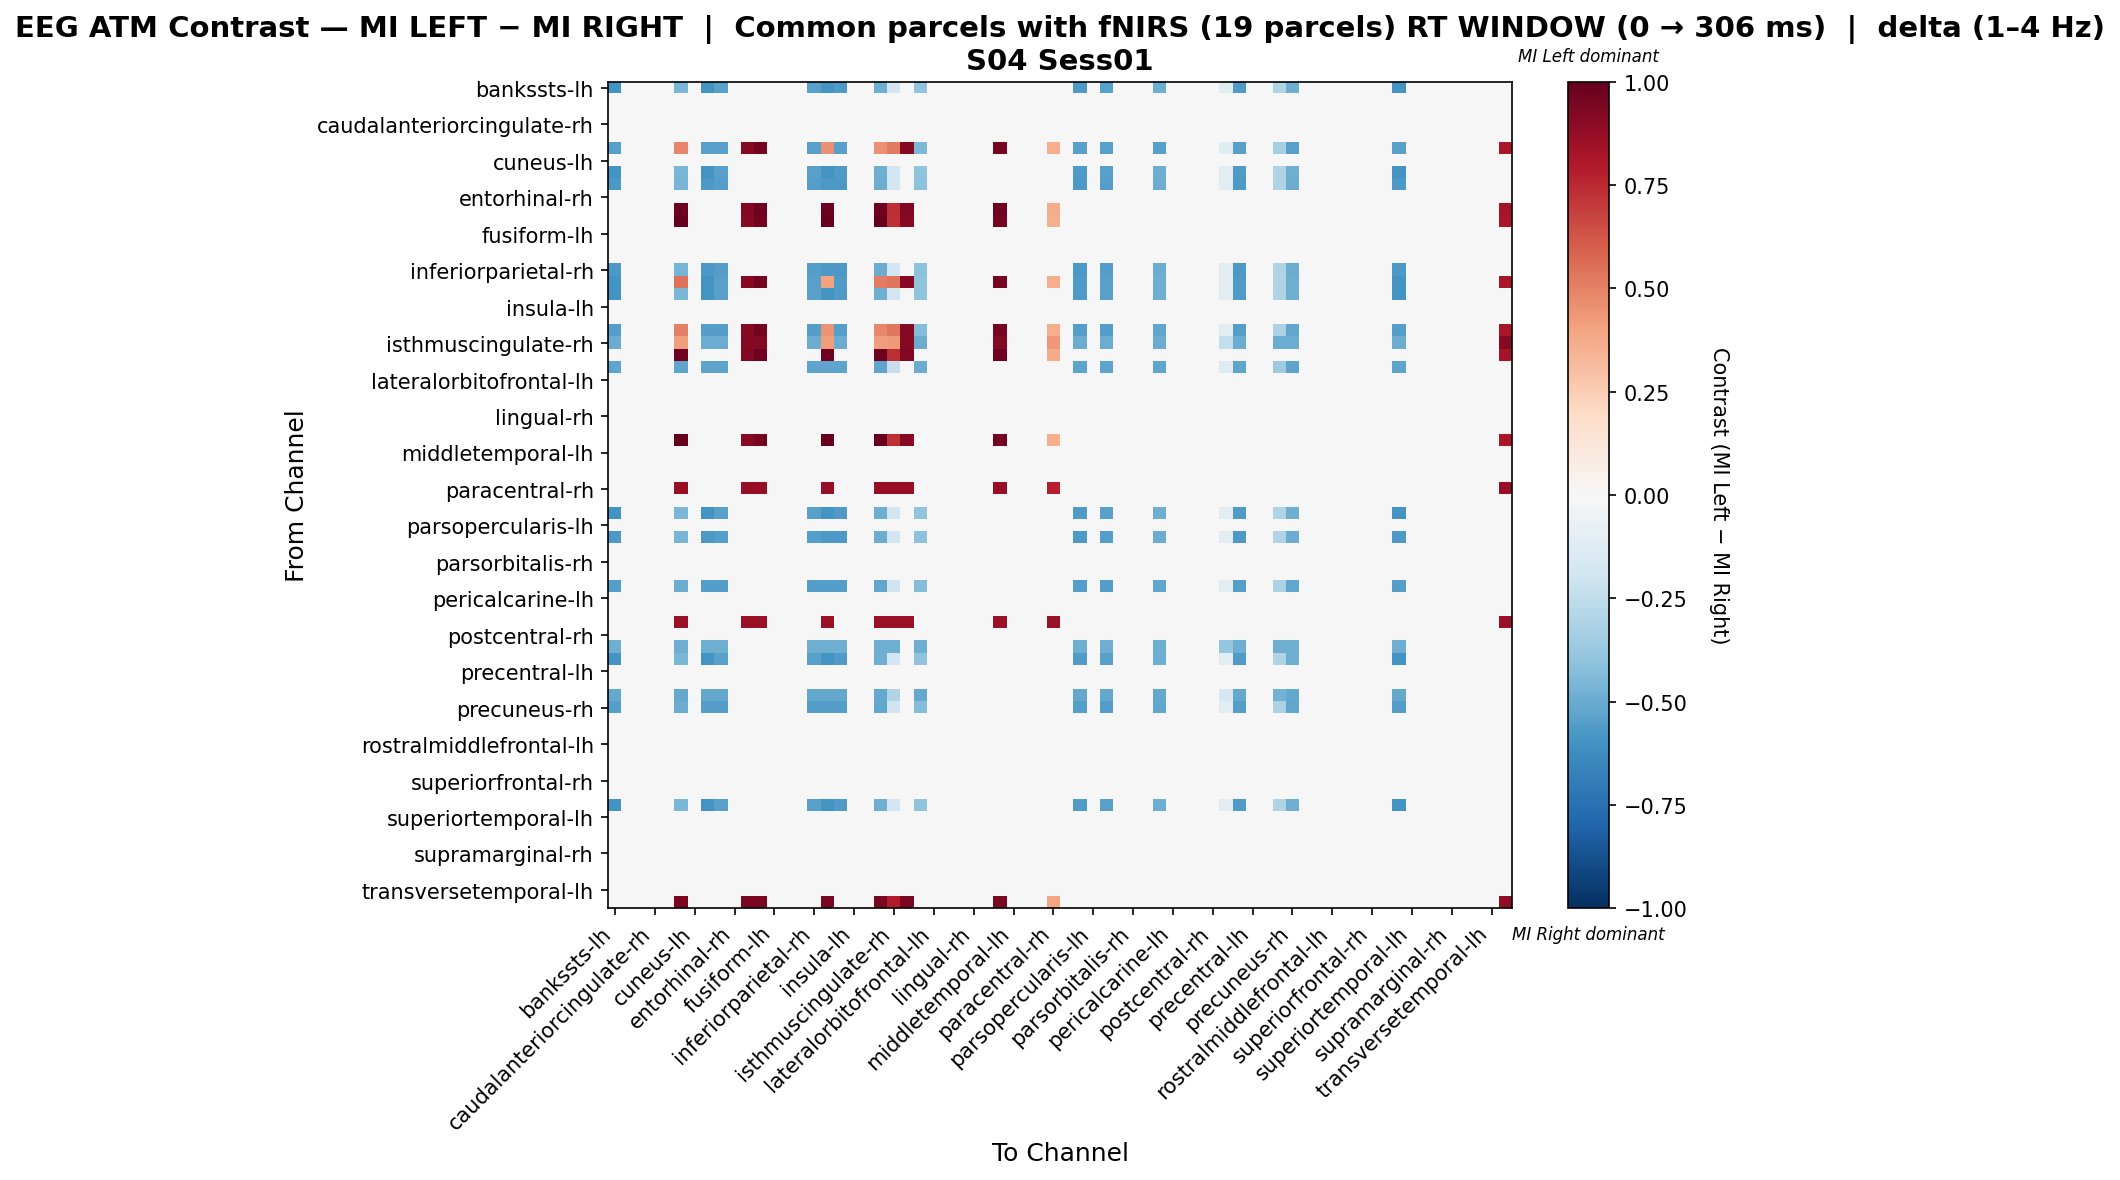

Source data for this figure (header and first rows):
, bankssts-lh, bankssts-rh, caudalanteriorcingulate-lh, caudalanteriorcingulate-rh, caudalmiddlefrontal-lh, caudalmiddlefrontal-rh, cuneus-lh, cuneus-rh, entorhinal-lh, entorhinal-rh, frontalpole-lh, frontalpole-rh, fusiform-lh, fusiform-rh, inferiorparietal-lh, inferiorparietal-rh, inferiortemporal-lh, inferiortemporal-rh, insula-lh, insula-rh, isthmuscingulate-lh, isthmuscingulate-rh, lateraloccipital-lh
bankssts-lh, -0.5956, 0.0, 0.0, 0.0, 0.0, -0.4602, 0.0, -0.5956, -0.5415, 0.0, 0.0, 0.0, 0.0, 0.0, 0.0, -0.5415, -0.5956, -0.5685, 0.0, 0.0, -0.4873, -0.1895, 0.0
bankssts-rh, 0.0, 0.0, 0.0, 0.0, 0.0, 0.0, 0.0, 0.0, 0.0, 0.0, 0.0, 0.0, 0.0, 0.0, 0.0, 0.0, 0.0, 0.0, 0.0, 0.0, 0.0, 0.0, 0.0
caudalanteriorcingulate-lh, 0.0, 0.0, 0.0, 0.0, 0.0, 0.0, 0.0, 0.0, 0.0, 0.0, 0.0, 0.0, 0.0, 0.0, 0.0, 0.0, 0.0, 0.0, 0.0, 0.0, 0.0, 0.0, 0.0
caudalanteriorcingulate-rh, 0.0, 0.0, 0.0, 0.0, 0.0, 0.0, 0.0, 0.0, 0.0, 0.0, 0.0, 0.0, 0.0, 0.0, 0.0, 0.0, 0.0, 0.0, 0.0, 0.0, 0.0, 0.0, 0.0
caudalmiddlefrontal-lh, 0.0, 0.0, 0.0, 0.0, 0.0, 0.0, 0.0, 0.0, 0.0, 0.0, 0.0, 0.0, 0.0, 0.0, 0.0, 0.0, 0.0, 0.0, 0.0, 0.0, 0.0, 0.0, 0.0
caudalmiddlefrontal-rh, -0.5398, 0.0, 0.0, 0.0, 0.0, 0.4902, 0.0, -0.5398, -0.5398, 0.0, 0.9091, 0.9545, 0.0, 0.0, 0.0, -0.5398, 0.4602, -0.5398, 0.0, 0.0, 0.4602, 0.5174, 0.9091
cuneus-lh, 0.0, 0.0, 0.0, 0.0, 0.0, 0.0, 0.0, 0.0, 0.0, 0.0, 0.0, 0.0, 0.0, 0.0, 0.0, 0.0, 0.0, 0.0, 0.0, 0.0, 0.0, 0.0, 0.0
cuneus-rh, -0.5956, 0.0, 0.0, 0.0, 0.0, -0.4602, 0.0, -0.5956, -0.5415, 0.0, 0.0, 0.0, 0.0, 0.0, 0.0, -0.5415, -0.5956, -0.5685, 0.0, 0.0, -0.4873, -0.1895, 0.0
entorhinal-lh, -0.5758, 0.0, 0.0, 0.0, 0.0, -0.4661, 0.0, -0.5758, -0.5483, 0.0, 0.0, 0.0, 0.0, 0.0, 0.0, -0.5483, -0.5758, -0.5758, 0.0, 0.0, -0.4935, -0.1919, 0.0
entorhinal-rh, 0.0, 0.0, 0.0, 0.0, 0.0, 0.0, 0.0, 0.0, 0.0, 0.0, 0.0, 0.0, 0.0, 0.0, 0.0, 0.0, 0.0, 0.0, 0.0, 0.0, 0.0, 0.0, 0.0
frontalpole-lh, 0.0, 0.0, 0.0, 0.0, 0.0, 0.9699, 0.0, 0.0, 0.0, 0.0, 0.9237, 0.9699, 0.0, 0.0, 0.0, 0.0, 0.9699, 0.0, 0.0, 0.0, 0.9699, 0.7389, 0.9237
frontalpole-rh, 0.0, 0.0, 0.0, 0.0, 0.0, 1.0, 0.0, 0.0, 0.0, 0.0, 0.9091, 0.9545, 0.0, 0.0, 0.0, 0.0, 1.0, 0.0, 0.0, 0.0, 1.0, 0.7273, 0.9091
fusiform-lh, 0.0, 0.0, 0.0, 0.0, 0.0, 0.0, 0.0, 0.0, 0.0, 0.0, 0.0, 0.0, 0.0, 0.0, 0.0, 0.0, 0.0, 0.0, 0.0, 0.0, 0.0, 0.0, 0.0
fusiform-rh, 0.0, 0.0, 0.0, 0.0, 0.0, 0.0, 0.0, 0.0, 0.0, 0.0, 0.0, 0.0, 0.0, 0.0, 0.0, 0.0, 0.0, 0.0, 0.0, 0.0, 0.0, 0.0, 0.0
inferiorparietal-lh, 0.0, 0.0, 0.0, 0.0, 0.0, 0.0, 0.0, 0.0, 0.0, 0.0, 0.0, 0.0, 0.0, 0.0, 0.0, 0.0, 0.0, 0.0, 0.0, 0.0, 0.0, 0.0, 0.0
inferiorparietal-rh, -0.5758, 0.0, 0.0, 0.0, 0.0, -0.4661, 0.0, -0.5758, -0.5483, 0.0, 0.0, 0.0, 0.0, 0.0, 0.0, -0.5483, -0.5758, -0.5758, 0.0, 0.0, -0.4935, -0.1919, 0.0
inferiortemporal-lh, -0.5956, 0.0, 0.0, 0.0, 0.0, 0.5398, 0.0, -0.5956, -0.5415, 0.0, 0.9091, 0.9545, 0.0, 0.0, 0.0, -0.5415, 0.4044, -0.5685, 0.0, 0.0, 0.5127, 0.5378, 0.9091
inferiortemporal-rh, -0.5956, 0.0, 0.0, 0.0, 0.0, -0.4602, 0.0, -0.5956, -0.5415, 0.0, 0.0, 0.0, 0.0, 0.0, 0.0, -0.5415, -0.5956, -0.5685, 0.0, 0.0, -0.4873, -0.1895, 0.0
insula-lh, 0.0, 0.0, 0.0, 0.0, 0.0, 0.0, 0.0, 0.0, 0.0, 0.0, 0.0, 0.0, 0.0, 0.0, 0.0, 0.0, 0.0, 0.0, 0.0, 0.0, 0.0, 0.0, 0.0
insula-rh, 0.0, 0.0, 0.0, 0.0, 0.0, 0.0, 0.0, 0.0, 0.0, 0.0, 0.0, 0.0, 0.0, 0.0, 0.0, 0.0, 0.0, 0.0, 0.0, 0.0, 0.0, 0.0, 0.0
isthmuscingulate-lh, -0.5506, 0.0, 0.0, 0.0, 0.0, 0.5073, 0.0, -0.5506, -0.5506, 0.0, 0.9091, 0.9545, 0.0, 0.0, 0.0, -0.5506, 0.4494, -0.5506, 0.0, 0.0, 0.4783, 0.5244, 0.9091
isthmuscingulate-rh, -0.4971, 0.0, 0.0, 0.0, 0.0, 0.4206, 0.0, -0.4971, -0.4971, 0.0, 0.9176, 0.9176, 0.0, 0.0, 0.0, -0.4971, 0.4206, -0.4971, 0.0, 0.0, 0.4206, 0.4287, 0.9176
lateraloccipital-lh, 0.0, 0.0, 0.0, 0.0, 0.0, 0.9699, 0.0, 0.0, 0.0, 0.0, 0.9237, 0.9699, 0.0, 0.0, 0.0, 0.0, 0.9699, 0.0, 0.0, 0.0, 0.9699, 0.7389, 0.9237
lateraloccipital-rh, -0.5294, 0.0, 0.0, 0.0, 0.0, -0.5294, 0.0, -0.5294, -0.5294, 0.0, 0.0, 0.0, 0.0, 0.0, 0.0, -0.5294, -0.5294, -0.5294, 0.0, 0.0, -0.5294, -0.2316, 0.0
lateralorbitofrontal-lh, 0.0, 0.0, 0.0, 0.0, 0.0, 0.0, 0.0, 0.0, 0.0, 0.0, 0.0, 0.0, 0.0, 0.0, 0.0, 0.0, 0.0, 0.0, 0.0, 0.0, 0.0, 0.0, 0.0
lateralorbitofrontal-rh, 0.0, 0.0, 0.0, 0.0, 0.0, 0.0, 0.0, 0.0, 0.0, 0.0, 0.0, 0.0, 0.0, 0.0, 0.0, 0.0, 0.0, 0.0, 0.0, 0.0, 0.0, 0.0, 0.0
lingual-lh, 0.0, 0.0, 0.0, 0.0, 0.0, 0.0, 0.0, 0.0, 0.0, 0.0, 0.0, 0.0, 0.0, 0.0, 0.0, 0.0, 0.0, 0.0, 0.0, 0.0, 0.0, 0.0, 0.0
lingual-rh, 0.0, 0.0, 0.0, 0.0, 0.0, 0.0, 0.0, 0.0, 0.0, 0.0, 0.0, 0.0, 0.0, 0.0, 0.0, 0.0, 0.0, 0.0, 0.0, 0.0, 0.0, 0.0, 0.0
medialorbitofrontal-lh, 0.0, 0.0, 0.0, 0.0, 0.0, 0.0, 0.0, 0.0, 0.0, 0.0, 0.0, 0.0, 0.0, 0.0, 0.0, 0.0, 0.0, 0.0, 0.0, 0.0, 0.0, 0.0, 0.0
medialorbitofrontal-rh, 0.0, 0.0, 0.0, 0.0, 0.0, 1.0, 0.0, 0.0, 0.0, 0.0, 0.9091, 0.9545, 0.0, 0.0, 0.0, 0.0, 1.0, 0.0, 0.0, 0.0, 1.0, 0.7273, 0.9091
middletemporal-lh, 0.0, 0.0, 0.0, 0.0, 0.0, 0.0, 0.0, 0.0, 0.0, 0.0, 0.0, 0.0, 0.0, 0.0, 0.0, 0.0, 0.0, 0.0, 0.0, 0.0, 0.0, 0.0, 0.0
middletemporal-rh, 0.0, 0.0, 0.0, 0.0, 0.0, 0.0, 0.0, 0.0, 0.0, 0.0, 0.0, 0.0, 0.0, 0.0, 0.0, 0.0, 0.0, 0.0, 0.0, 0.0, 0.0, 0.0, 0.0
paracentral-lh, 0.0, 0.0, 0.0, 0.0, 0.0, 0.0, 0.0, 0.0, 0.0, 0.0, 0.0, 0.0, 0.0, 0.0, 0.0, 0.0, 0.0, 0.0, 0.0, 0.0, 0.0, 0.0, 0.0
paracentral-rh, 0.0, 0.0, 0.0, 0.0, 0.0, 0.8733, 0.0, 0.0, 0.0, 0.0, 0.8733, 0.8733, 0.0, 0.0, 0.0, 0.0, 0.8733, 0.0, 0.0, 0.0, 0.8733, 0.8733, 0.8733
parahippocampal-lh, 0.0, 0.0, 0.0, 0.0, 0.0, 0.0, 0.0, 0.0, 0.0, 0.0, 0.0, 0.0, 0.0, 0.0, 0.0, 0.0, 0.0, 0.0, 0.0, 0.0, 0.0, 0.0, 0.0
parahippocampal-rh, -0.5956, 0.0, 0.0, 0.0, 0.0, -0.4602, 0.0, -0.5956, -0.5415, 0.0, 0.0, 0.0, 0.0, 0.0, 0.0, -0.5415, -0.5956, -0.5685, 0.0, 0.0, -0.4873, -0.1895, 0.0
parsopercularis-lh, 0.0, 0.0, 0.0, 0.0, 0.0, 0.0, 0.0, 0.0, 0.0, 0.0, 0.0, 0.0, 0.0, 0.0, 0.0, 0.0, 0.0, 0.0, 0.0, 0.0, 0.0, 0.0, 0.0
parsopercularis-rh, -0.5758, 0.0, 0.0, 0.0, 0.0, -0.4661, 0.0, -0.5758, -0.5483, 0.0, 0.0, 0.0, 0.0, 0.0, 0.0, -0.5483, -0.5758, -0.5758, 0.0, 0.0, -0.4935, -0.1919, 0.0
parsorbitalis-lh, 0.0, 0.0, 0.0, 0.0, 0.0, 0.0, 0.0, 0.0, 0.0, 0.0, 0.0, 0.0, 0.0, 0.0, 0.0, 0.0, 0.0, 0.0, 0.0, 0.0, 0.0, 0.0, 0.0
parsorbitalis-rh, 0.0, 0.0, 0.0, 0.0, 0.0, 0.0, 0.0, 0.0, 0.0, 0.0, 0.0, 0.0, 0.0, 0.0, 0.0, 0.0, 0.0, 0.0, 0.0, 0.0, 0.0, 0.0, 0.0
parstriangularis-lh, 0.0, 0.0, 0.0, 0.0, 0.0, 0.0, 0.0, 0.0, 0.0, 0.0, 0.0, 0.0, 0.0, 0.0, 0.0, 0.0, 0.0, 0.0, 0.0, 0.0, 0.0, 0.0, 0.0
parstriangularis-rh, -0.5506, 0.0, 0.0, 0.0, 0.0, -0.4927, 0.0, -0.5506, -0.5506, 0.0, 0.0, 0.0, 0.0, 0.0, 0.0, -0.5506, -0.5506, -0.5506, 0.0, 0.0, -0.5217, -0.2029, 0.0
pericalcarine-lh, 0.0, 0.0, 0.0, 0.0, 0.0, 0.0, 0.0, 0.0, 0.0, 0.0, 0.0, 0.0, 0.0, 0.0, 0.0, 0.0, 0.0, 0.0, 0.0, 0.0, 0.0, 0.0, 0.0
pericalcarine-rh, 0.0, 0.0, 0.0, 0.0, 0.0, 0.0, 0.0, 0.0, 0.0, 0.0, 0.0, 0.0, 0.0, 0.0, 0.0, 0.0, 0.0, 0.0, 0.0, 0.0, 0.0, 0.0, 0.0
postcentral-lh, 0.0, 0.0, 0.0, 0.0, 0.0, 0.8636, 0.0, 0.0, 0.0, 0.0, 0.8636, 0.8636, 0.0, 0.0, 0.0, 0.0, 0.8636, 0.0, 0.0, 0.0, 0.8636, 0.8636, 0.8636
postcentral-rh, 0.0, 0.0, 0.0, 0.0, 0.0, 0.0, 0.0, 0.0, 0.0, 0.0, 0.0, 0.0, 0.0, 0.0, 0.0, 0.0, 0.0, 0.0, 0.0, 0.0, 0.0, 0.0, 0.0
posteriorcingulate-lh, -0.4852, 0.0, 0.0, 0.0, 0.0, -0.4852, 0.0, -0.4852, -0.4852, 0.0, 0.0, 0.0, 0.0, 0.0, 0.0, -0.4852, -0.4852, -0.4852, 0.0, 0.0, -0.4852, -0.4852, 0.0
posteriorcingulate-rh, -0.5956, 0.0, 0.0, 0.0, 0.0, -0.4602, 0.0, -0.5956, -0.5415, 0.0, 0.0, 0.0, 0.0, 0.0, 0.0, -0.5415, -0.5956, -0.5685, 0.0, 0.0, -0.4873, -0.1895, 0.0
precentral-lh, 0.0, 0.0, 0.0, 0.0, 0.0, 0.0, 0.0, 0.0, 0.0, 0.0, 0.0, 0.0, 0.0, 0.0, 0.0, 0.0, 0.0, 0.0, 0.0, 0.0, 0.0, 0.0, 0.0
precentral-rh, 0.0, 0.0, 0.0, 0.0, 0.0, 0.0, 0.0, 0.0, 0.0, 0.0, 0.0, 0.0, 0.0, 0.0, 0.0, 0.0, 0.0, 0.0, 0.0, 0.0, 0.0, 0.0, 0.0
precuneus-lh, -0.5131, 0.0, 0.0, 0.0, 0.0, -0.5131, 0.0, -0.5131, -0.5131, 0.0, 0.0, 0.0, 0.0, 0.0, 0.0, -0.5131, -0.5131, -0.5131, 0.0, 0.0, -0.5131, -0.2993, 0.0
precuneus-rh, -0.5506, 0.0, 0.0, 0.0, 0.0, -0.4927, 0.0, -0.5506, -0.5506, 0.0, 0.0, 0.0, 0.0, 0.0, 0.0, -0.5506, -0.5506, -0.5506, 0.0, 0.0, -0.5217, -0.2029, 0.0
rostralanteriorcingulate-lh, 0.0, 0.0, 0.0, 0.0, 0.0, 0.0, 0.0, 0.0, 0.0, 0.0, 0.0, 0.0, 0.0, 0.0, 0.0, 0.0, 0.0, 0.0, 0.0, 0.0, 0.0, 0.0, 0.0
rostralanteriorcingulate-rh, 0.0, 0.0, 0.0, 0.0, 0.0, 0.0, 0.0, 0.0, 0.0, 0.0, 0.0, 0.0, 0.0, 0.0, 0.0, 0.0, 0.0, 0.0, 0.0, 0.0, 0.0, 0.0, 0.0
rostralmiddlefrontal-lh, 0.0, 0.0, 0.0, 0.0, 0.0, 0.0, 0.0, 0.0, 0.0, 0.0, 0.0, 0.0, 0.0, 0.0, 0.0, 0.0, 0.0, 0.0, 0.0, 0.0, 0.0, 0.0, 0.0
rostralmiddlefrontal-rh, 0.0, 0.0, 0.0, 0.0, 0.0, 0.0, 0.0, 0.0, 0.0, 0.0, 0.0, 0.0, 0.0, 0.0, 0.0, 0.0, 0.0, 0.0, 0.0, 0.0, 0.0, 0.0, 0.0
superiorfrontal-lh, 0.0, 0.0, 0.0, 0.0, 0.0, 0.0, 0.0, 0.0, 0.0, 0.0, 0.0, 0.0, 0.0, 0.0, 0.0, 0.0, 0.0, 0.0, 0.0, 0.0, 0.0, 0.0, 0.0
superiorfrontal-rh, 0.0, 0.0, 0.0, 0.0, 0.0, 0.0, 0.0, 0.0, 0.0, 0.0, 0.0, 0.0, 0.0, 0.0, 0.0, 0.0, 0.0, 0.0, 0.0, 0.0, 0.0, 0.0, 0.0
superiorparietal-lh, 0.0, 0.0, 0.0, 0.0, 0.0, 0.0, 0.0, 0.0, 0.0, 0.0, 0.0, 0.0, 0.0, 0.0, 0.0, 0.0, 0.0, 0.0, 0.0, 0.0, 0.0, 0.0, 0.0
superiorparietal-rh, -0.5956, 0.0, 0.0, 0.0, 0.0, -0.4602, 0.0, -0.5956, -0.5415, 0.0, 0.0, 0.0, 0.0, 0.0, 0.0, -0.5415, -0.5956, -0.5685, 0.0, 0.0, -0.4873, -0.1895, 0.0
... 8 more rows
